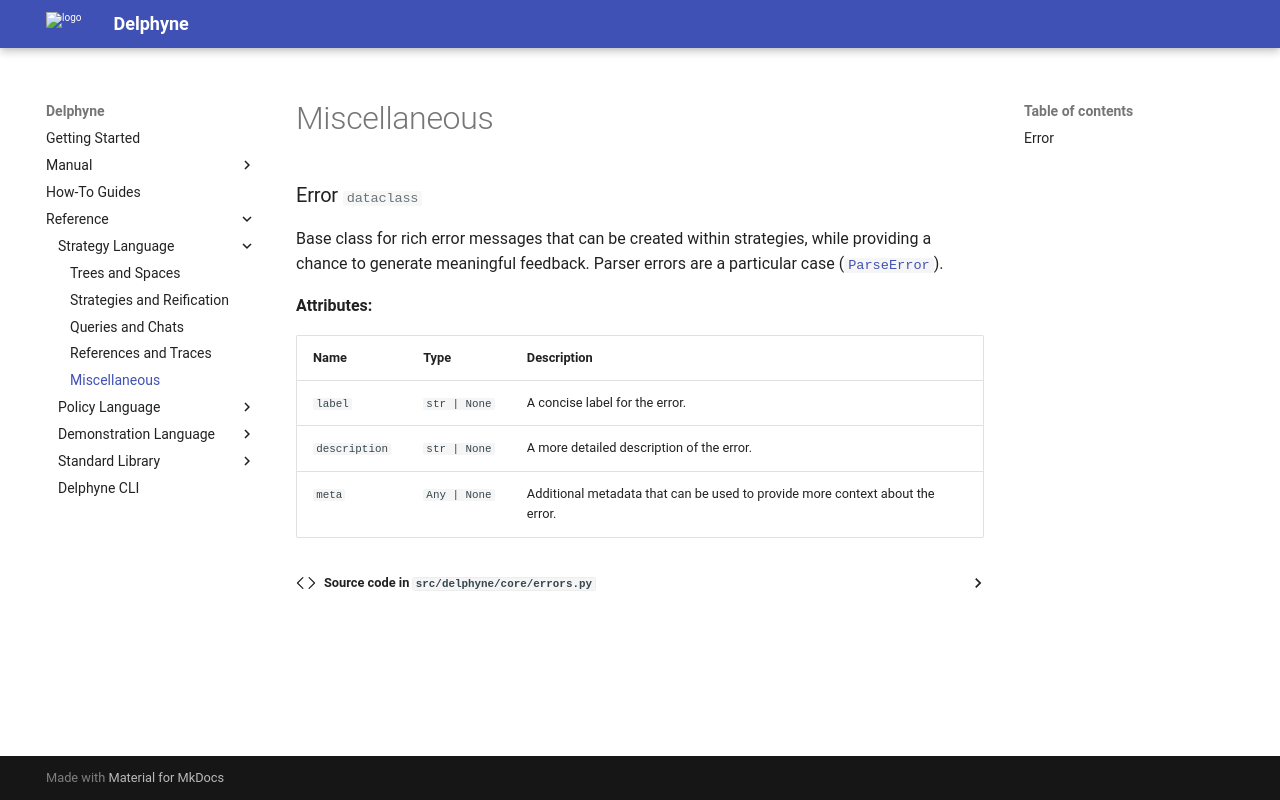

repository: jonathan-laurent/delphyne · page: dev/reference/strategies/misc/index.html · generator: mkdocs

# Miscellaneous

<!-- Covers errors.py -->

::: delphyne.Error
